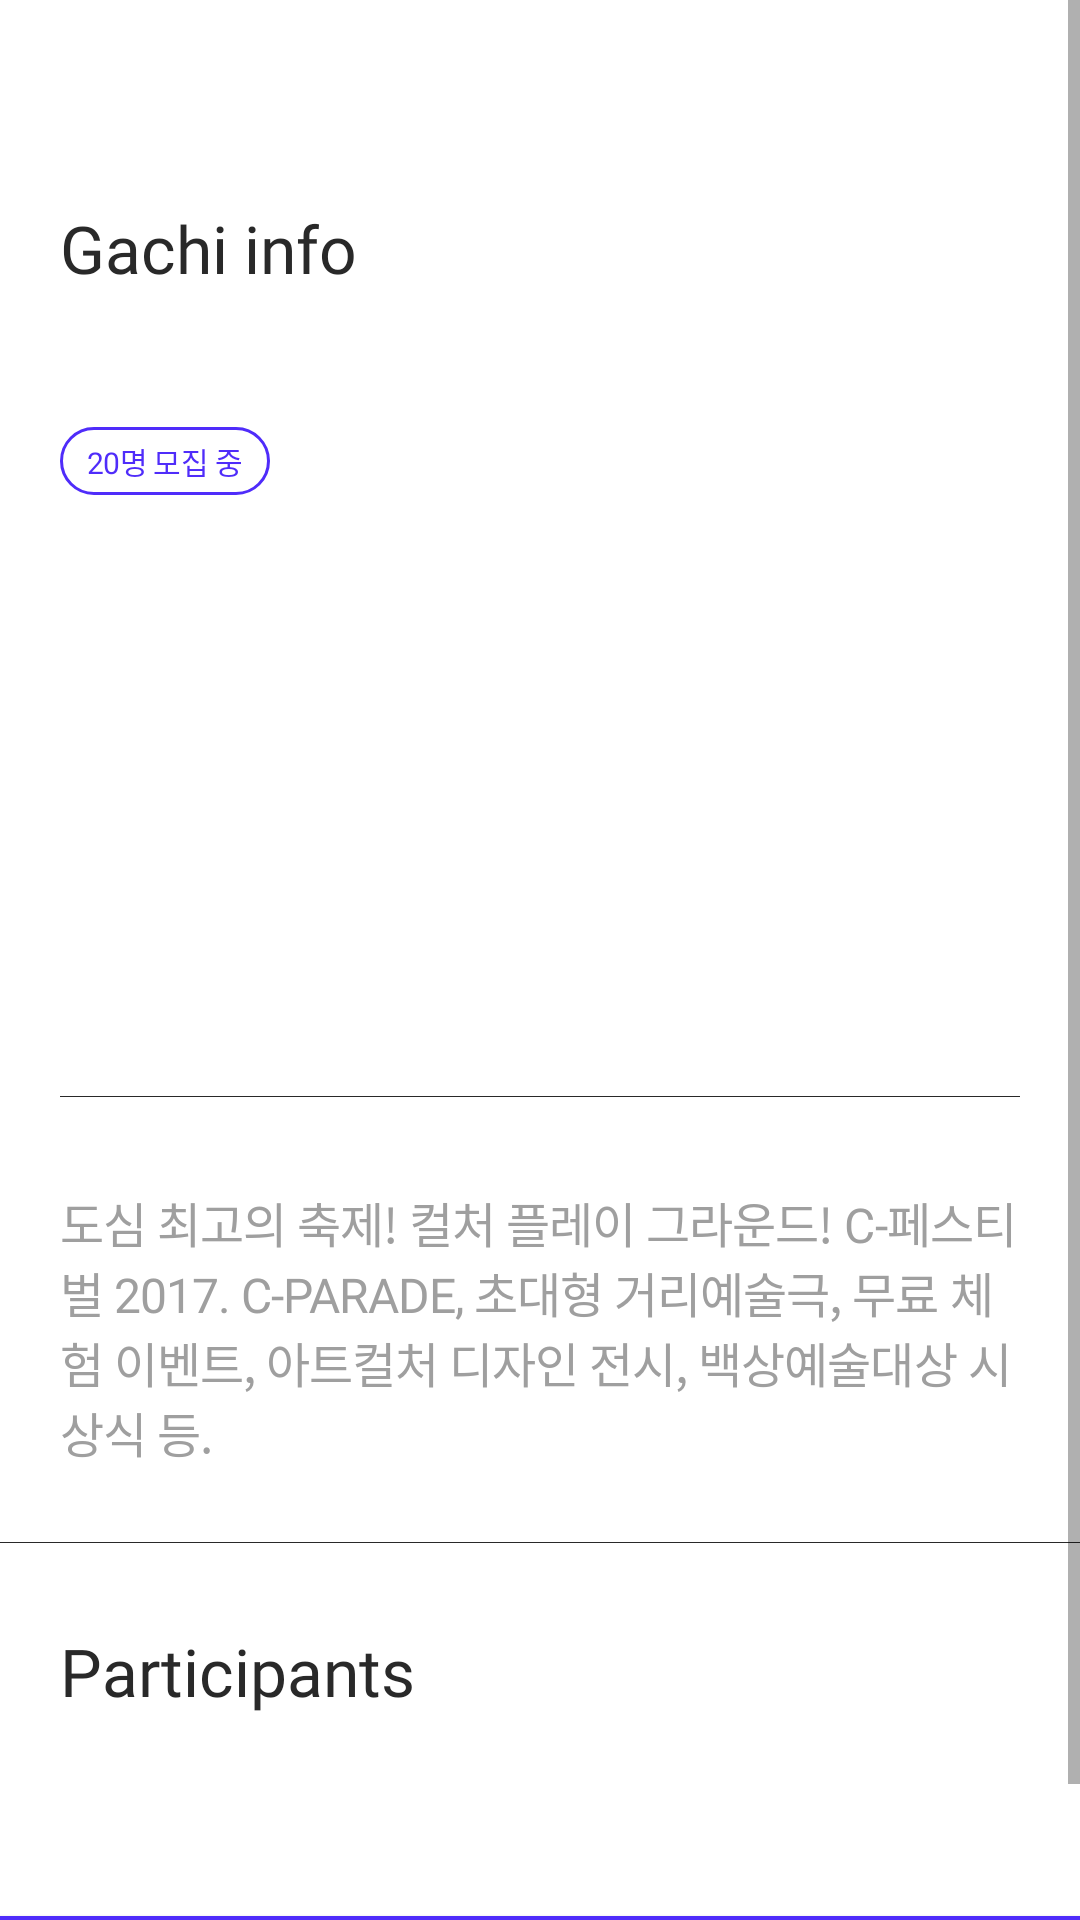

This screen was rendered from an Android layout file. Write that file and the resources it references.
<!-- AndroidManifest.xml: application theme AppTheme.NoTitle -->
<!-- res/layout/activity_gachi_detail.xml -->
<?xml version="1.0" encoding="utf-8"?>
<ScrollView xmlns:android="http://schemas.android.com/apk/res/android"
    xmlns:app="http://schemas.android.com/apk/res-auto"
    android:layout_width="match_parent"
    android:layout_height="match_parent"
    android:background="@color/colorWhite">

    <LinearLayout
        android:layout_width="match_parent"
        android:layout_height="match_parent"
        android:orientation="vertical">

        
        <android.support.design.widget.AppBarLayout
            android:layout_width="match_parent"
            android:layout_height="wrap_content">

            <android.support.v7.widget.Toolbar
                android:id="@+id/gachi_toolbar"
                android:layout_width="match_parent"
                android:layout_height="?attr/actionBarSize"
                android:background="@color/colorWhite"
                android:minHeight="?attr/actionBarSize"
                app:subtitleTextColor="@color/colorDarkBlack" />
        </android.support.design.widget.AppBarLayout>

        <LinearLayout
            android:layout_width="match_parent"
            android:layout_height="wrap_content"
            android:orientation="vertical"
            android:paddingEnd="20dp"
            android:paddingStart="20dp">

            <TextView
                style="@style/Gachi.Title"
                android:layout_width="wrap_content"
                android:layout_height="wrap_content"
                android:text="@string/title_gachi_detail" />

            <TextView
                android:id="@+id/tv_gachi_title"
                style="@style/FontTheme.M"
                android:layout_width="wrap_content"
                android:layout_height="wrap_content"
                android:layout_marginTop="18dp"
                android:letterSpacing="-0.02"
                android:textColor="@color/colorPrimary"
                android:textSize="14sp" />

            <TextView
                android:id="@+id/tv_gachi_maxNum"
                style="@style/FontTheme.M"
                android:layout_width="wrap_content"
                android:layout_height="wrap_content"
                android:layout_marginTop="8dp"
                android:background="@drawable/background_login_email_button"
                android:letterSpacing="-0.02"
                android:paddingBottom="4dp"
                android:paddingEnd="9dp"
                android:paddingStart="9dp"
                android:paddingTop="4dp"
                android:text="20명 모집 중"
                android:textColor="@color/colorPrimary"
                android:textSize="10sp" />

            <LinearLayout
                android:layout_width="match_parent"
                android:layout_height="wrap_content"
                android:layout_marginTop="31dp"
                android:gravity="center_horizontal"
                android:orientation="vertical">

                <ImageView
                    android:id="@+id/iv_gachi_leader_profile"
                    android:layout_width="90dp"
                    android:layout_height="90dp" />

                <TextView
                    android:id="@+id/tv_gachi_leader_nickname"
                    style="@style/FontTheme.B"
                    android:layout_width="wrap_content"
                    android:layout_height="wrap_content"
                    android:layout_marginTop="9dp"
                    android:letterSpacing="-0.04"
                    android:textColor="@color/colorDarkBlack"
                    android:textSize="14sp" />

                <TextView
                    android:id="@+id/tv_gachi_leader_info"
                    style="@style/FontTheme.L"
                    android:layout_width="wrap_content"
                    android:layout_height="wrap_content"
                    android:layout_marginTop="9dp"
                    android:textColor="@color/colorBrightGray01"
                    android:textSize="12sp" />

                <View
                    android:layout_width="match_parent"
                    android:layout_height="1px"
                    android:layout_marginBottom="30dp"
                    android:layout_marginTop="26dp"
                    android:background="@drawable/line_divider" />

                <TextView
                    style="@style/FontTheme.L"
                    android:layout_width="wrap_content"
                    android:layout_height="wrap_content"
                    android:letterSpacing="-0.02"
                    android:text="도심 최고의 축제! 컬처 플레이 그라운드! C-페스티벌 2017. C-PARADE, 초대형 거리예술극, 무료 체험 이벤트, 아트컬처 디자인 전시, 백상예술대상 시상식 등."
                    android:textColor="@color/colorBrightGray01"
                    android:textSize="16sp" />

            </LinearLayout>
            
        </LinearLayout>
        

        <View
            android:layout_width="match_parent"
            android:layout_height="1px"
            android:layout_marginBottom="9dp"
            android:layout_marginTop="25dp"
            android:background="@drawable/line_divider" />

        <TextView
            style="@style/Gachi.Title"
            android:layout_width="wrap_content"
            android:layout_height="wrap_content"
            android:layout_marginStart="20dp"
            android:text="@string/title_gachi_participant" />

        <android.support.v7.widget.RecyclerView
            android:id="@+id/rv_gachi_participant_list"
            android:layout_width="match_parent"
            android:layout_height="wrap_content"
            android:layout_marginBottom="35dp"
            android:layout_marginTop="32dp"
            android:overScrollMode="never" />

        <Button
            style="@style/FontTheme.R"
            android:layout_width="match_parent"
            android:layout_height="50dp"
            android:background="@color/colorPrimary"
            android:text="@string/gachi_participate"
            android:textColor="@color/colorWhite"
            android:textSize="16sp" />

    </LinearLayout>
</ScrollView>
<!-- resources referenced by this layout -->
<resources>
  <color name="colorBrightGray01">#9f9f9f</color>
  <color name="colorDarkBlack">#292929</color>
  <color name="colorPrimary">#4F2CFA</color>
  <color name="colorWhite">#FFFFFF</color>
  <!-- drawable background_login_email_button (drawable) -->
  <?xml version="1.0" encoding="utf-8"?>
  <shape xmlns:android="http://schemas.android.com/apk/res/android">
      <stroke android:color="@color/colorPrimary"
          android:width="1dp" />
      <solid android:color="@color/colorWhite" />
      <corners android:radius="100dp" />
  </shape>
  <!-- drawable line_divider (drawable) -->
  <?xml version="1.0" encoding="utf-8"?>
  <shape xmlns:android="http://schemas.android.com/apk/res/android"
      android:shape="rectangle">
      <size
          android:width="1px"
          android:height="1px"/>
  
      <solid android:color="@color/colorDarkBlack"/>
  </shape>
  <string name="gachi_participate">participate</string>
  <string name="title_gachi_detail">Gachi info</string>
  <string name="title_gachi_participant">Participants</string>
  <style name="FontTheme.B">
          <item name="android:fontFamily">@font/noto_bold</item>
      </style>
  <style name="FontTheme.L">
          <item name="android:fontFamily">@font/noto_light</item>
      </style>
  <style name="FontTheme.M">
          <item name="android:fontFamily">@font/noto_medium</item>
      </style>
  <style name="FontTheme.R">
          <item name="android:fontFamily">@font/noto_regular</item>
      </style>
  <style name="Gachi.Title">
          <item name="android:textSize">22sp</item>
          <item name="android:fontFamily">@font/noto_bold</item>
          <item name="android:textColor">@color/colorDarkBlack</item>
          <item name="android:layout_marginTop">19dp</item>
      </style>
  <style name="AppTheme.NoTitle">
          <item name="windowActionBar">false</item>
          <item name="windowNoTitle">true</item>
  
          <item name="android:actionBarSize">49dp</item>
          <item name="actionBarSize">49dp</item>
      </style>
</resources>
